Run: headless pygame with SDL's dummy video driver; simulated clock (each Clock.tick advances the game by its frame time, no real sleeping); random seed 0; keys injected as events and as key.get_pressed() state; no mouse input.
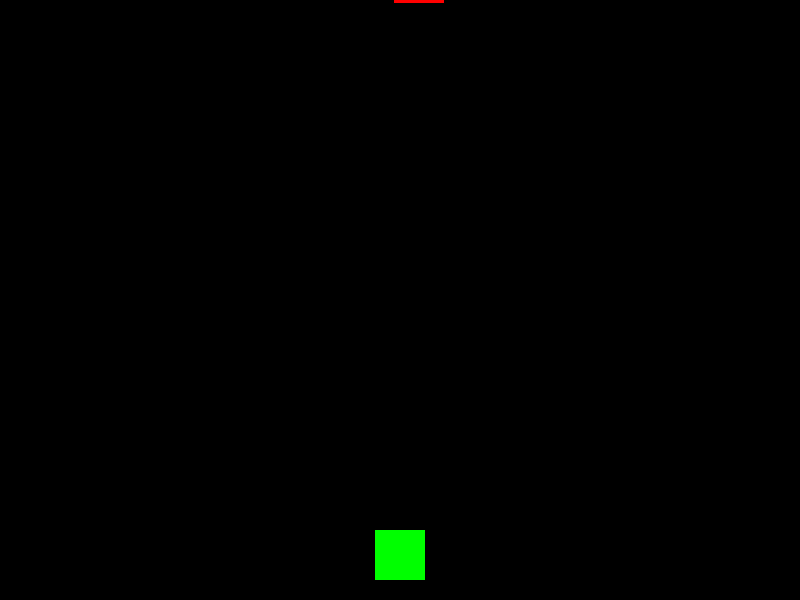
Frame 1 of 3 · flips 1–60 · no input
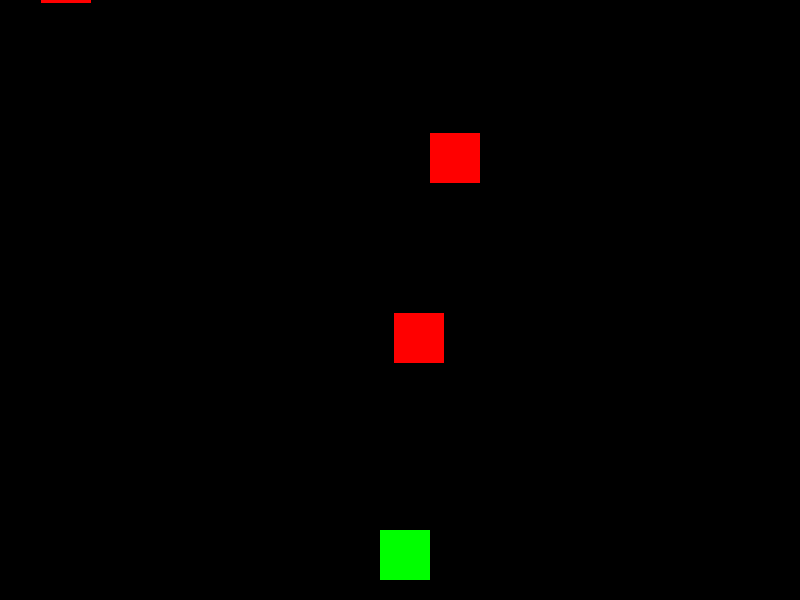
Frame 2 of 3 · flips 61–180 · tapped SPACE, RETURN · held RIGHT (→), D
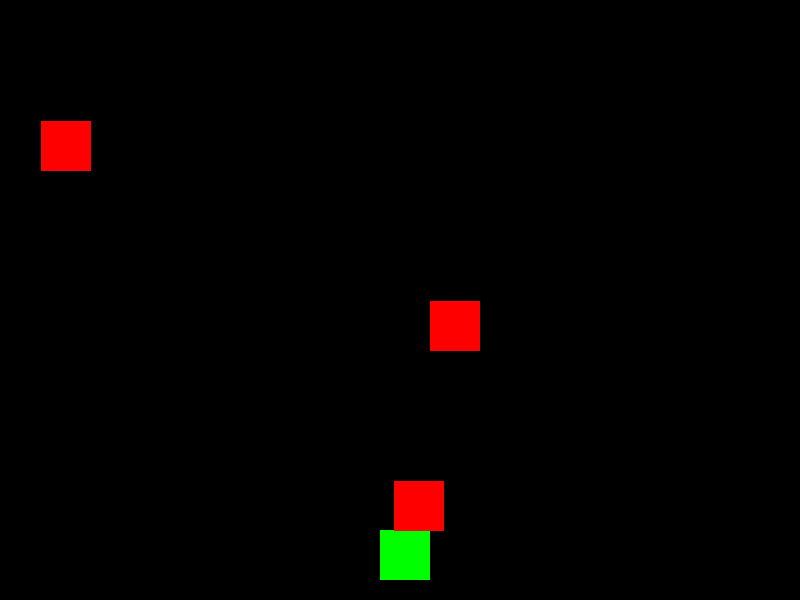
Frame 3 of 3 · flips 181–300 · held DOWN (↓), S (game ended)

The pygame program that drew these frames:

# martina panosetti

# create a game:
  # Open a screen to show the environment.
  #Draw elements on the scene
  # Have elements on the screen that are user-controlled
  # Code is commented where appropriate and readable

import pygame
import random

# Pygame initialization
pygame.init()

# Constants definition
SCREEN_WIDTH = 800
SCREEN_HEIGHT = 600
BACKGROUND_COLOR = (0, 0, 0)
PLAYER_COLOR = (0, 255, 0)
ENEMY_COLOR = (255, 0, 0)

# Player class definition
class Player:
    def __init__(self):
        self.width = 50
        self.height = 50
        self.x = (SCREEN_WIDTH - self.width) // 2
        self.y = SCREEN_HEIGHT - self.height - 20
        self.speed = 5

    def move_left(self):
        self.x -= self.speed
        if self.x < 0:
            self.x = 0

    def move_right(self):
        self.x += self.speed
        if self.x > SCREEN_WIDTH - self.width:
            self.x = SCREEN_WIDTH - self.width

    def draw(self, screen):
        pygame.draw.rect(screen, PLAYER_COLOR, (self.x, self.y, self.width, self.height))

# Enemy class definition
class Enemy:
    def __init__(self):
        self.width = 50
        self.height = 50
        self.x = random.randint(0, SCREEN_WIDTH - self.width)
        self.y = -self.height
        self.speed = 3

    def move(self):
        self.y += self.speed

    def draw(self, screen):
        pygame.draw.rect(screen, ENEMY_COLOR, (self.x, self.y, self.width, self.height))

# Game window creation
screen = pygame.display.set_mode((SCREEN_WIDTH, SCREEN_HEIGHT))
pygame.display.set_caption("Simple Shooter Game")

# Player and enemies initialization
player = Player()
enemies = []

# Main game function
def main():
    running = True
    clock = pygame.time.Clock()
    spawn_counter = 0
    spawn_delay = 60  # Spawn an enemy every 60 frames

    while running:
        for event in pygame.event.get():
            if event.type == pygame.QUIT:
                running = False
            elif event.type == pygame.KEYDOWN:
                if event.key == pygame.K_LEFT:
                    player.move_left()
                elif event.key == pygame.K_RIGHT:
                    player.move_right()

        # Enemies generation
        spawn_counter += 1
        if spawn_counter >= spawn_delay:
            enemies.append(Enemy())
            spawn_counter = 0

        # Enemies movement
        for enemy in enemies:
            enemy.move()

        # Collision detection
        for enemy in enemies:
            if enemy.y > SCREEN_HEIGHT:
                enemies.remove(enemy)
            elif player.x < enemy.x + enemy.width and player.x + player.width > enemy.x and \
                    player.y < enemy.y + enemy.height and player.y + player.height > enemy.y:
                print("Game Over!")
                running = False

        # Screen update
        screen.fill(BACKGROUND_COLOR)
        player.draw(screen)
        for enemy in enemies:
            enemy.draw(screen)
        pygame.display.flip()

        # Frame rate setting
        clock.tick(60)

    pygame.quit()

# Game start
if __name__ == "__main__":
    main()
